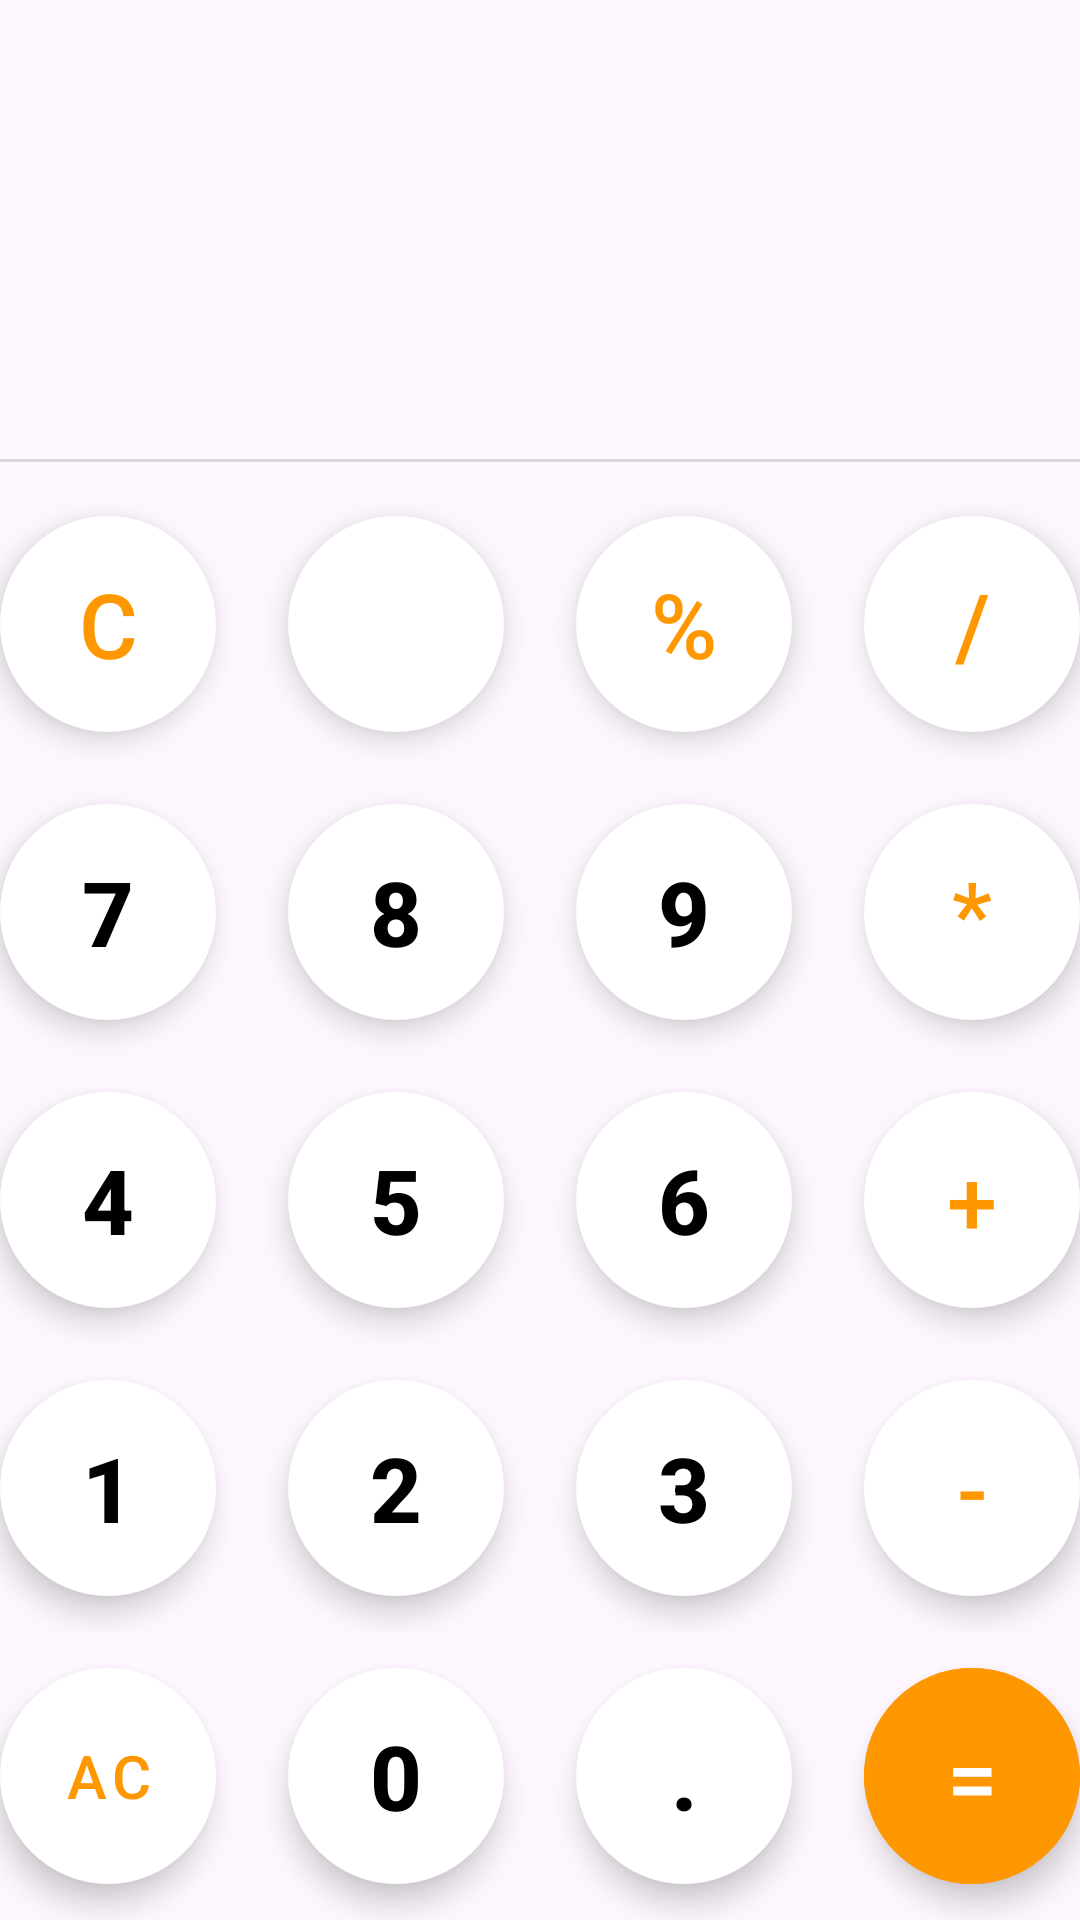

The Android layout XML behind this screen, and the referenced resources:
<!-- AndroidManifest.xml: application theme Theme.Calculator -->
<!-- res/layout/activity_main.xml -->
<?xml version="1.0" encoding="utf-8"?>
<androidx.constraintlayout.widget.ConstraintLayout xmlns:android="http://schemas.android.com/apk/res/android"
    xmlns:app="http://schemas.android.com/apk/res-auto"
    xmlns:tools="http://schemas.android.com/tools"
    android:layout_width="match_parent"
    android:layout_height="match_parent"
    tools:context=".MainActivity">


    <TextView
        android:layout_width="match_parent"
        android:id="@+id/data_tv"
        android:layout_height="wrap_content"
        android:text=""
        android:textStyle="bold"
        android:textColor="@color/black"
        android:textAlignment="viewEnd"
        android:textSize="30dp"
        android:layout_marginEnd="20dp"
        app:layout_constraintBottom_toTopOf="@+id/result_tv"
        app:layout_constraintEnd_toEndOf="parent"
        app:layout_constraintStart_toStartOf="parent" />

    <TextView
        android:id="@+id/result_tv"
        android:layout_width="match_parent"
        android:layout_height="wrap_content"
        android:text="=4"
        android:textStyle="bold"
        android:textAlignment="viewEnd"
        android:visibility="gone"
        android:textSize="30dp"
        android:layout_marginEnd="20dp"
        android:textColor="#828080"
        app:layout_constraintBottom_toTopOf="@+id/line"
        app:layout_constraintEnd_toEndOf="parent"
        app:layout_constraintStart_toStartOf="parent" />

    <View
        android:layout_width="match_parent"
        android:layout_height="1dp"
        android:id="@+id/line"
        android:background="@color/linecolor"
        app:layout_constraintBottom_toTopOf="@id/linearLayout"
        android:layout_marginBottom="6dp"/>

    <LinearLayout
        android:id="@+id/linearLayout"
        android:layout_width="match_parent"
        android:layout_height="wrap_content"
        android:orientation="vertical"
        app:layout_constraintBottom_toBottomOf="parent"
        app:layout_constraintEnd_toEndOf="parent"
        app:layout_constraintStart_toStartOf="parent">

        <LinearLayout
            android:layout_width="match_parent"
            android:layout_height="match_parent"
            android:gravity="center"
            android:orientation="horizontal">

            <com.google.android.material.button.MaterialButton
                android:id="@+id/btn_c"
                style="@style/operatorbutton"
                android:onClick="onClearClick"
                android:text="C" />

            <com.google.android.material.button.MaterialButton
                android:id="@+id/btn_back"
                style="@style/digitbutton"
                android:contentDescription="@string/app_name"
                android:onClick="onBackClick"
                app:icon="@drawable/backspace"
                app:iconTint="@color/btnBackground2" />

            <com.google.android.material.button.MaterialButton
                android:id="@+id/btn_rem"
                style="@style/operatorbutton"
                android:onClick="onOperatorClick"
                android:text="%" />

            <com.google.android.material.button.MaterialButton
                android:id="@+id/btn_div"
                style="@style/operatorbutton"
                android:onClick="onOperatorClick"
                android:text="/" />

        </LinearLayout>

        <LinearLayout
            android:layout_width="match_parent"
            android:layout_height="match_parent"
            android:gravity="center"
            android:orientation="horizontal">

            <com.google.android.material.button.MaterialButton
                android:id="@+id/btn_7"
                style="@style/digitbutton"
                android:onClick="onDigitClick"
                android:text="7" />

            <com.google.android.material.button.MaterialButton
                android:id="@+id/btn_8"
                style="@style/digitbutton"
                android:onClick="onDigitClick"
                android:text="8" />

            <com.google.android.material.button.MaterialButton
                android:id="@+id/btn_9"
                style="@style/digitbutton"
                android:onClick="onDigitClick"
                android:text="9" />

            <com.google.android.material.button.MaterialButton
                android:id="@+id/btn_mul"
                style="@style/operatorbutton"
                android:onClick="onOperatorClick"
                android:text="*" />

        </LinearLayout>


        <LinearLayout
            android:layout_width="match_parent"
            android:layout_height="match_parent"
            android:gravity="center"
            android:orientation="horizontal">

            <com.google.android.material.button.MaterialButton
                android:id="@+id/btn_4"
                style="@style/digitbutton"
                android:onClick="onDigitClick"
                android:text="4" />

            <com.google.android.material.button.MaterialButton
                android:id="@+id/btn_5"
                style="@style/digitbutton"
                android:onClick="onDigitClick"
                android:text="5" />

            <com.google.android.material.button.MaterialButton
                android:id="@+id/btn_6"
                style="@style/digitbutton"
                android:onClick="onDigitClick"
                android:text="6" />

            <com.google.android.material.button.MaterialButton
                android:id="@+id/btn_sum"
                style="@style/operatorbutton"
                android:onClick="onOperatorClick"
                android:text="+" />

        </LinearLayout>

        <LinearLayout
            android:layout_width="match_parent"
            android:layout_height="match_parent"
            android:gravity="center"
            android:orientation="horizontal">

            <com.google.android.material.button.MaterialButton
                android:id="@+id/btn_1"
                style="@style/digitbutton"
                android:onClick="onDigitClick"
                android:text="1" />

            <com.google.android.material.button.MaterialButton
                android:id="@+id/btn_2"
                style="@style/digitbutton"
                android:onClick="onDigitClick"
                android:text="2" />

            <com.google.android.material.button.MaterialButton
                android:id="@+id/btn_3"
                style="@style/digitbutton"
                android:onClick="onDigitClick"
                android:text="3" />

            <com.google.android.material.button.MaterialButton
                android:id="@+id/btn_sub"
                style="@style/operatorbutton"
                android:onClick="onOperatorClick"
                android:text="-" />

        </LinearLayout>


        <LinearLayout
            android:layout_width="match_parent"
            android:layout_height="match_parent"
            android:gravity="center"
            android:orientation="horizontal">

            <com.google.android.material.button.MaterialButton
                android:id="@+id/btn_ac"
                style="@style/operatorbutton"
                android:onClick="onAllClearClick"
                android:text="AC"
                android:textSize="20dp" />

            <com.google.android.material.button.MaterialButton
                android:id="@+id/btn_0"
                style="@style/digitbutton"
                android:onClick="onDigitClick"
                android:text="0" />

            <com.google.android.material.button.MaterialButton
                android:id="@+id/btn_."
                style="@style/digitbutton"
                android:onClick="onDigitClick"
                android:text="." />

            <com.google.android.material.button.MaterialButton
                android:id="@+id/btn_equals"
                style="@style/operatorbutton"
                android:onClick="onEqualClick"
                android:textColor="@color/white"
                android:backgroundTint="@color/btnBackground2"
                android:text="=" />

        </LinearLayout>


    </LinearLayout>


</androidx.constraintlayout.widget.ConstraintLayout>
<!-- resources referenced by this layout -->
<resources>
  <color name="black">#FF000000</color>
  <color name="btnBackground2"> #FF9800</color>
  <color name="linecolor">#DAD8D8</color>
  <color name="white">#FFFFFFFF</color>
  <string name="app_name">Calculator</string>
  <style name="digitbutton" parent="commonbutton">
          <item name="android:textColor">@color/black</item>
          <item name="android:textStyle">bold</item>
  
      </style>
  <style name="operatorbutton" parent="commonbutton">
          <item name="android:textColor">
              @color/btnBackground2
          </item>
  
      </style>
  <style name="Theme.Calculator" parent="Base.Theme.Calculator" />
  <style name="commonbutton" parent="Widget.MaterialComponents.ExtendedFloatingActionButton">
  
          <item name="android:layout_width">72dp</item>
          <item name="android:layout_height">72dp</item>
          <item name="cornerRadius">36dp</item>
          <item name="android:elevation">50dp</item>
          <item name="android:textSize">30dp</item>
          <item name="backgroundTint">@color/white</item>
          <item name="android:layout_margin">12dp</item>
  
      </style>
  <style name="Base.Theme.Calculator" parent="Theme.Material3.DayNight.NoActionBar">
          
  
  
          
      </style>
</resources>
